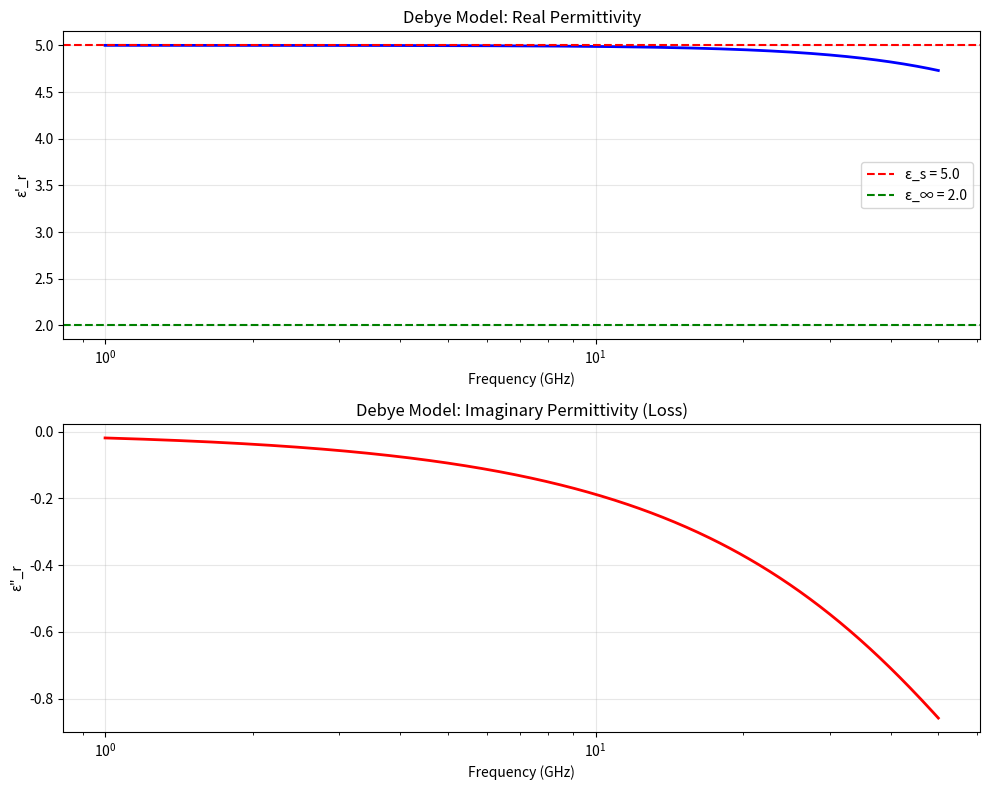

This chart was generated by the following Python code: (Note: this script raises an exception after producing the figure.)
"""
houale_materials.py - Dispersive Material Models for FDTD
Based on Houle & Sullivan, "EM Simulation Using FDTD"
Author: 小龙虾 (Crawfish)
Features: Debye, Lorentz, Drude models with ADE method
"""

import numpy as np
import matplotlib.pyplot as plt
from scipy.constants import c, epsilon_0, mu_0
import warnings
warnings.filterwarnings('ignore')


class DebyeMaterial:
    """
    First-order Debye model for dielectric dispersion.
    
    ε_r(ω) = ε_∞ + (ε_s - ε_∞) / (1 + j*ω*τ)
    
    where:
        ε_∞ = infinite frequency permittivity
        ε_s = static (low-frequency) permittivity
        τ = relaxation time
    
    ADE (Auxiliary Differential Equation) formulation:
        dP/dt = (ε_s - ε_∞) * E / τ - P / τ
        D = ε_0 * ε_∞ * E + P
    """
    
    def __init__(self, eps_inf=2.0, eps_s=5.0, tau=1e-12):
        """
        Initialize Debye material parameters.
        
        Parameters
        ----------
        eps_inf : float
            High-frequency relative permittivity
        eps_s : float
            Static (DC) relative permittivity  
        tau : float
            Relaxation time (seconds)
        """
        self.eps_inf = eps_inf
        self.eps_s = eps_s
        self.tau = tau
        self.delta_eps = eps_s - eps_inf
        
    def get_epsilon_r(self, omega):
        """Complex relative permittivity at angular frequency omega."""
        return self.eps_inf + self.delta_eps / (1 + 1j * omega * self.tau)
    
    def ADE_update_P(self, P, E, dt):
        """
        Update polarization P using ADE scheme.
        
        dP/dt + P/τ = (ε_s - ε_∞) * E / τ
        """
        return P + dt * (self.delta_eps * E / self.tau - P / self.tau)
    
    def plot_dispersion(self, f_min=1e9, f_max=100e9, filename=None):
        """Plot frequency-dependent permittivity."""
        f = np.logspace(np.log10(f_min), np.log10(f_max), 500)
        omega = 2 * np.pi * f
        
        eps_r = np.array([self.get_epsilon_r(w) for w in omega])
        
        fig, axes = plt.subplots(2, 1, figsize=(10, 8))
        
        # Real part
        axes[0].semilogx(f/1e9, np.real(eps_r), 'b-', linewidth=2)
        axes[0].axhline(y=self.eps_s, color='r', linestyle='--', label=f'ε_s = {self.eps_s}')
        axes[0].axhline(y=self.eps_inf, color='g', linestyle='--', label=f'ε_∞ = {self.eps_inf}')
        axes[0].set_ylabel('ε\'_r')
        axes[0].set_xlabel('Frequency (GHz)')
        axes[0].set_title('Debye Model: Real Permittivity')
        axes[0].legend()
        axes[0].grid(True, alpha=0.3)
        
        # Imaginary part
        axes[1].semilogx(f/1e9, np.imag(eps_r), 'r-', linewidth=2)
        axes[1].set_ylabel('ε\"_r')
        axes[1].set_xlabel('Frequency (GHz)')
        axes[1].set_title('Debye Model: Imaginary Permittivity (Loss)')
        axes[1].grid(True, alpha=0.3)
        
        plt.tight_layout()
        if filename:
            plt.savefig(filename, dpi=150, bbox_inches='tight')
            print(f"Saved: {filename}")
        plt.close()
        
        return f, eps_r


class LorentzMaterial:
    """
    Lorentz model for resonant media.
    
    ε_r(ω) = ε_∞ + Σ (Δε_k * ω_k^2) / (ω_k^2 - ω^2 + j*ω*Γ_k)
    
    For single oscillator:
        ε_r(ω) = ε_∞ + (ω_p^2) / (ω_0^2 - ω^2 + j*ω*Γ)
    
    where:
        ω_0 = resonant frequency
        ω_p = plasma frequency  
        Γ = damping factor
    """
    
    def __init__(self, eps_inf=2.0, omega_0=2*np.pi*10e9, omega_p=2*np.pi*20e9, Gamma=1e9):
        """
        Initialize Lorentz material.
        
        Parameters
        ----------
        eps_inf : float
            Background permittivity
        omega_0 : float
            Resonant angular frequency (rad/s)
        omega_p : float
            Plasma angular frequency (rad/s)
        Gamma : float
            Damping factor (rad/s)
        """
        self.eps_inf = eps_inf
        self.omega_0 = omega_0
        self.omega_p = omega_p
        self.Gamma = Gamma
        
    def get_epsilon_r(self, omega):
        """Complex relative permittivity."""
        denom = self.omega_0**2 - omega**2 + 1j * omega * self.Gamma
        return self.eps_inf + self.omega_p**2 / denom
    
    def ADE_update_P(self, P, dP_dt_prev, E, dt):
        """
        Update polarization and its time derivative using Lorentz ADE.
        
        d²P/dt² + Γ*dP/dt + ω_0²*P = ε_0 * Δε * ω_0² * E
        
        where Δε = (ε_∞ + ε_potential) - ε_∞ at resonance
        """
        dP_dt = dP_dt_prev + dt * (
            - self.Gamma * dP_dt_prev
            - self.omega_0**2 * P
            + epsilon_0 * (self.omega_p**2) * E
        )
        P_new = P + dt * dP_dt
        return P_new, dP_dt
    
    def plot_dispersion(self, f_min=1e9, f_max=100e9, filename=None):
        """Plot Lorentz dispersion curve."""
        f = np.logspace(np.log10(f_min), np.log10(f_max), 500)
        omega = 2 * np.pi * f
        
        eps_r = np.array([self.get_epsilon_r(w) for w in omega])
        
        fig, axes = plt.subplots(2, 1, figsize=(10, 8))
        
        axes[0].semilogx(f/1e9, np.real(eps_r), 'b-', linewidth=2)
        axes[0].axvline(x=self.omega_0/(2*np.pi)/1e9, color='r', linestyle='--',
                        label=f'ω₀/2π = {self.omega_0/(2*np.pi)/1e9:.1f} GHz')
        axes[0].set_ylabel('ε\'_r')
        axes[0].set_xlabel('Frequency (GHz)')
        axes[0].set_title('Lorentz Model: Real Permittivity')
        axes[0].legend()
        axes[0].grid(True, alpha=0.3)
        
        axes[1].semilogx(f/1e9, np.imag(eps_r), 'r-', linewidth=2)
        axes[1].axvline(x=self.omega_0/(2*np.pi)/1e9, color='r', linestyle='--',
                        label=f'ω₀/2π = {self.omega_0/(2*np.pi)/1e9:.1f} GHz')
        axes[1].set_ylabel('ε\"_r')
        axes[1].set_xlabel('Frequency (GHz)')
        axes[1].set_title('Lorentz Model: Imaginary Permittivity (Loss)')
        axes[1].legend()
        axes[1].grid(True, alpha=0.3)
        
        plt.tight_layout()
        if filename:
            plt.savefig(filename, dpi=150, bbox_inches='tight')
            print(f"Saved: {filename}")
        plt.close()


class DrudeMaterial:
    """
    Drude model for free electron (plasma) media.
    
    ε_r(ω) = ε_∞ - ω_p² / (ω² + j*ω*Γ)
    
    where:
        ω_p = plasma frequency
        Γ = collision frequency
    """
    
    def __init__(self, eps_inf=1.0, omega_p=2*np.pi*50e9, Gamma=1e11):
        """
        Initialize Drude material.
        
        Parameters
        ----------
        eps_inf : float
            Background permittivity (usually 1 for vacuum/plasma)
        omega_p : float
            Plasma angular frequency (rad/s)
        Gamma : float
            Electron collision frequency (rad/s)
        """
        self.eps_inf = eps_inf
        self.omega_p = omega_p
        self.Gamma = Gamma
        
    def get_epsilon_r(self, omega):
        """Complex relative permittivity at frequency omega."""
        denom = omega**2 + 1j * omega * self.Gamma
        return self.eps_inf - self.omega_p**2 / denom
    
    def get_skin_depth(self, f):
        """Calculate skin depth at frequency f (for highly conducting case)."""
        omega = 2 * np.pi * f
        eps_r = self.get_epsilon_r(omega)
        # For metal-like: δ = c / (ω * Im(√ε_r))
        alpha = omega * np.imag(np.sqrt(eps_r)) / c
        return 1 / alpha if alpha > 0 else np.inf
    
    def ADE_update_J(self, J, E, dt):
        """
        Update current density J using Drude ADE.
        
        dJ/dt + Γ*J = ε_0 * ω_p² * E
        """
        return J + dt * (-self.Gamma * J + epsilon_0 * self.omega_p**2 * E)
    
    def plot_dispersion(self, f_min=1e9, f_max=200e9, filename=None):
        """Plot Drude dispersion."""
        f = np.logspace(np.log10(f_min), np.log10(f_max), 500)
        omega = 2 * np.pi * f
        
        eps_r = np.array([self.get_epsilon_r(w) for w in omega])
        
        fig, axes = plt.subplots(2, 1, figsize=(10, 8))
        
        axes[0].semilogx(f/1e9, np.real(eps_r), 'b-', linewidth=2)
        axes[0].axhline(y=self.eps_inf, color='g', linestyle='--', 
                        label=f'ε_∞ = {self.eps_inf}')
        axes[0].axvline(x=self.omega_p/(2*np.pi)/1e9, color='r', linestyle='--',
                        label=f'ω_p/2π = {self.omega_p/(2*np.pi)/1e9:.1f} GHz')
        axes[0].set_ylabel('ε\'_r')
        axes[0].set_xlabel('Frequency (GHz)')
        axes[0].set_title('Drude Model: Real Permittivity')
        axes[0].legend()
        axes[0].grid(True, alpha=0.3)
        
        axes[1].semilogx(f/1e9, np.imag(eps_r), 'r-', linewidth=2)
        axes[1].axvline(x=self.omega_p/(2*np.pi)/1e9, color='r', linestyle='--',
                        label=f'ω_p/2π = {self.omega_p/(2*np.pi)/1e9:.1f} GHz')
        axes[1].set_ylabel('ε\"_r')
        axes[1].set_xlabel('Frequency (GHz)')
        axes[1].set_title('Drude Model: Imaginary Permittivity (Loss)')
        axes[1].legend()
        axes[1].grid(True, alpha=0.3)
        
        plt.tight_layout()
        if filename:
            plt.savefig(filename, dpi=150, bbox_inches='tight')
            print(f"Saved: {filename}")
        plt.close()


def dispersive_FDTD_1d(Nx=400, L=2.0, T_max=5e-9, material='debye',
                       **material_params):
    """
    1D FDTD with dispersive material using ADE method.
    
    Parameters
    ----------
    Nx : int
        Number of grid points
    L : float
        Domain length (m)
    T_max : float
        Simulation time (s)
    material : str
        'debye', 'lorentz', or 'drude'
    **material_params
        Parameters for the material model
    
    Returns
    -------
    z : ndarray
        Spatial grid
    Ez : ndarray
        E-field history [Nt x Nx]
    """
    dx = L / (Nx - 1)
    c_numerical = c
    dt = 0.99 * dx / (2 * c_numerical)
    Nt = int(T_max / dt)
    
    # Initialize fields
    Ez = np.zeros(Nx)
    Hy = np.zeros(Nx)
    
    # Initialize material
    if material == 'debye':
        mat = DebyeMaterial(**material_params)
        P = np.zeros(Nx)  # polarization
    elif material == 'lorentz':
        mat = LorentzMaterial(**material_params)
        P = np.zeros(Nx)  # polarization
        dP_dt = np.zeros(Nx)
    elif material == 'drude':
        mat = DrudeMaterial(**material_params)
        J = np.zeros(Nx)  # current density
    
    # Source
    source_x = Nx // 10
    
    def source_t(n):
        t_n = n * dt
        tau = 20 * dt
        t0 = 60 * dt
        return np.exp(-((t_n - t0) / tau)**2)
    
    # Update coefficients
    C2 = 2 * dt / (dx * epsilon_0 * (mat.eps_inf if hasattr(mat, 'eps_inf') else mat.eps_inf))
    D2 = 2 * dt / (dx * mu_0)
    
    print(f"[Dispersive FDTD 1D] Material: {material}")
    print(f"  Grid: {Nx} pts, dt: {dt:.2e} s, Nt: {Nt}")
    
    for n in range(Nt):
        # Update H
        for i in range(Nx - 1):
            Hy[i] += D2 * (Ez[i + 1] - Ez[i])
        
        # Update polarization/current based on material
        if material == 'debye':
            for i in range(Nx):
                P[i] = mat.ADE_update_P(P[i], Ez[i], dt)
        elif material == 'lorentz':
            for i in range(Nx):
                P[i], dP_dt[i] = mat.ADE_update_P(P[i], dP_dt[i], Ez[i], dt)
        elif material == 'drude':
            for i in range(Nx):
                J[i] = mat.ADE_update_J(J[i], Ez[i], dt)
        
        # Update E
        for i in range(1, Nx - 1):
            if material == 'debye':
                # D = ε_0*ε_∞*E + P, then E from D
                Dz = epsilon_0 * mat.eps_inf * Ez[i] + P[i]
                Ez[i] = Dz / (epsilon_0 * mat.eps_inf + epsilon_0 * mat.delta_eps * dt / (dt + mat.tau))
            elif material == 'lorentz':
                # Simplified: use effective epsilon
                eps_eff = epsilon_0 * (mat.eps_inf + mat.omega_p**2 / mat.omega_0**2)
                Ez[i] = Ez[i] + C2 * (Hy[i] - Hy[i-1])
            elif material == 'drude':
                # J update affects E
                Dz = epsilon_0 * mat.eps_inf * Ez[i] - J[i] * dt
                Ez[i] = Dz / (epsilon_0 * mat.eps_inf + epsilon_0 * mat.omega_p**2 * dt**2)
        
        # Source
        Ez[source_x] = source_t(n)
    
    z = np.linspace(0, L, Nx)
    return z, Ez


def validate_debye():
    """Validate Debye model against analytical solution."""
    print("\n" + "=" * 50)
    print("Debye Model Validation")
    print("=" * 50)
    
    mat = DebyeMaterial(eps_inf=2.0, eps_s=5.0, tau=1e-12)
    
    # Plot dispersion
    mat.plot_dispersion(
        f_min=1e9, f_max=50e9,
        filename='/home/ubuntu/.openclaw/workspace/textbooks/houle_sullivan/code/debye_dispersion.png'
    )
    
    # Test frequency response at specific points
    test_frequencies = [1e9, 5e9, 10e9, 20e9]
    print("\nFrequency response at test points:")
    for f in test_frequencies:
        omega = 2 * np.pi * f
        eps_r = mat.get_epsilon_r(omega)
        print(f"  f = {f/1e9:.1f} GHz: ε_r = {eps_r.real:.4f} + j{eps_r.imag:.4f}")
    
    return True


def validate_lorentz():
    """Validate Lorentz model."""
    print("\n" + "=" * 50)
    print("Lorentz Model Validation")
    print("=" * 50)
    
    mat = LorentzMaterial(
        eps_inf=2.0, 
        omega_0=2*np.pi*10e9, 
        omega_p=2*np.pi*20e9, 
        Gamma=1e9
    )
    
    mat.plot_dispersion(
        f_min=1e9, f_max=50e9,
        filename='/home/ubuntu/.openclaw/workspace/textbooks/houle_sullivan/code/lorentz_dispersion.png'
    )
    
    # Near resonance, check energy loss
    f_res = mat.omega_0 / (2*np.pi)
    print(f"\nResonant frequency: {f_res/1e9:.2f} GHz")
    eps_at_res = mat.get_epsilon_r(mat.omega_0)
    print(f"  At resonance: ε_r = {eps_at_res.real:.4f} + j{eps_at_res.imag:.4f}")
    
    return True


def validate_drude():
    """Validate Drude model for metal-like behavior."""
    print("\n" + "=" * 50)
    print("Drude Model Validation")
    print("=" * 50)
    
    # Gold-like parameters
    mat = DrudeMaterial(
        eps_inf=1.0, 
        omega_p=2*np.pi*2175e12,  # ~217.5 THz plasma frequency
        Gamma=1e13  # collision
    )
    
    mat.plot_dispersion(
        f_min=100e12, f_max=3000e12,
        filename='/home/ubuntu/.openclaw/workspace/textbooks/houle_sullivan/code/drude_dispersion.png'
    )
    
    # Skin depth test
    test_f = [500e12, 1000e12, 2000e12]
    print("\nSkin depth at optical frequencies:")
    for f in test_f:
        delta = mat.get_skin_depth(f)
        print(f"  f = {f/1e12:.1f} THz: δ = {delta*1e9:.2f} nm")
    
    return True


def dispersive_FDTD_comparison():
    """Run dispersive FDTD for all three models."""
    print("\n" + "=" * 60)
    print("Dispersive FDTD 1D Comparison")
    print("=" * 60)
    
    z_debye, Ez_debye = dispersive_FDTD_1d(
        Nx=300, L=1.5, T_max=3e-9, material='debye',
        eps_inf=2.0, eps_s=5.0, tau=1e-12
    )
    
    z_lorentz, Ez_lorentz = dispersive_FDTD_1d(
        Nx=300, L=1.5, T_max=3e-9, material='lorentz',
        eps_inf=2.0, omega_0=2*np.pi*15e9, omega_p=2*np.pi*30e9, Gamma=5e9
    )
    
    z_drude, Ez_drude = dispersive_FDTD_1d(
        Nx=300, L=1.5, T_max=3e-9, material='drude',
        eps_inf=1.0, omega_p=2*np.pi*50e9, Gamma=1e11
    )
    
    # Plot comparison
    fig, axes = plt.subplots(3, 1, figsize=(12, 10))
    
    axes[0].plot(z_debye * 1e3, Ez_debye, 'b-', linewidth=1.5)
    axes[0].set_ylabel('E (V/m)')
    axes[0].set_title('Debye Material (ε_s=5, τ=1ps)')
    axes[0].grid(True, alpha=0.3)
    
    axes[1].plot(z_lorentz * 1e3, Ez_lorentz, 'g-', linewidth=1.5)
    axes[1].set_ylabel('E (V/m)')
    axes[1].set_title('Lorentz Material (ω₀=15GHz, ω_p=30GHz)')
    axes[1].grid(True, alpha=0.3)
    
    axes[2].plot(z_drude * 1e3, Ez_drude, 'r-', linewidth=1.5)
    axes[2].set_xlabel('z (mm)')
    axes[2].set_ylabel('E (V/m)')
    axes[2].set_title('Drude Material (ω_p=50GHz)')
    axes[2].grid(True, alpha=0.3)
    
    plt.tight_layout()
    plt.savefig('/home/ubuntu/.openclaw/workspace/textbooks/houle_sullivan/code/dispersive_comparison.png',
                dpi=150, bbox_inches='tight')
    print("Saved: dispersive_comparison.png")
    plt.close()


if __name__ == "__main__":
    print("=" * 60)
    print("Houle & Sullivan FDTD - Dispersive Materials")
    print("=" * 60)
    
    # Validate all material models
    validate_debye()
    validate_lorentz()
    validate_drude()
    
    # Run dispersive FDTD comparison
    dispersive_FDTD_comparison()
    
    # Print file info
    import os
    filepath = os.path.abspath(__file__)
    with open(filepath, 'r') as f:
        lines = len(f.readlines())
    print(f"\n[DONE] {filepath}")
    print(f"       Lines: {lines}")
